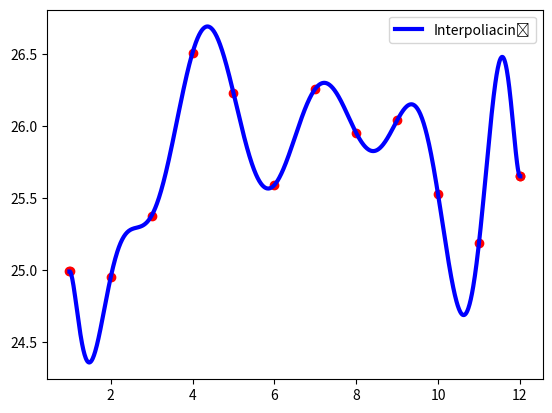

Here is the Python script that generated this plot:
import numpy as np
import matplotlib.pyplot as plt

Y = [24.9894,24.9495,25.3771,26.5083,26.2281,25.5893,26.2575,25.9506,26.0383,25.5238,25.1867,25.649]
X = np.arange(1,13,1).tolist()

Y.insert(0, 24.9894)
Y.append(25.649)
X.insert(0,0.99)
X.append(12.01)

plt.plot(X,Y,"ro")
n = len(X)
BaseMatrix = np.zeros((n,n))
for i in range(n):
    for j in range(n):
        BaseMatrix[i,j] = X[i]**j

coefs = np.linalg.solve(BaseMatrix, Y)

xxx = np.arange(min(X), max(X)+0.01, 0.01)
yyy = np.zeros_like(xxx)

for i in range(n):
    yyy += coefs[i]*xxx**i

plt.plot(xxx, yyy, "b-", linewidth = 3, label = "Interpoliacinė")
plt.legend(loc='best')
plt.show()